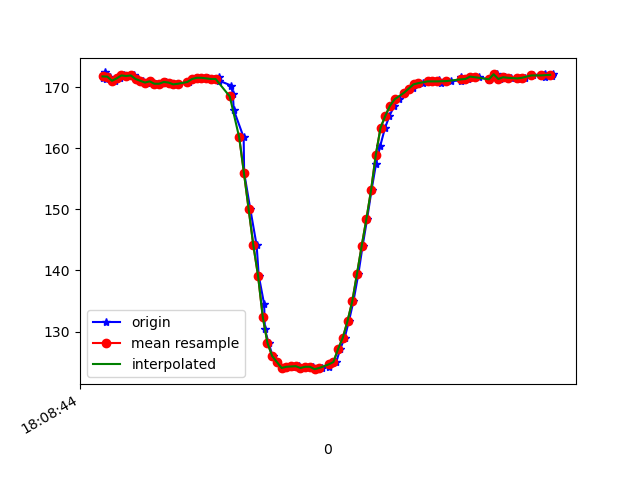

Source data for this figure (header and first rows):
1617818924543, 514568148543390, 171.58203, -240.23438, -66.60156
1617818924550, 514568170732378, 172.5, -240.5, -65.92
1617818924554, 514568186817106, 171.4, -240.7, -66.99
1617818924573, 514568205892920, 171.8, -240.5, -65.62
1617818924594, 514568224999257, 171.1, -240.8, -65.82
1617818924613, 514568244075072, 171.5, -240.3, -65.33
1617818924632, 514568263089844, 172, -240.5, -65.14
1617818924654, 514568282196180, 171.9, -239.9, -66.5
1617818924674, 514568301882421, 172, -240.1, -65.62
1617818924692, 514568320591980, 171.4, -239.9, -65.62
1617818924710, 514568339576231, 171.1, -240, -65.53
1617818924729, 514568358652046, 170.8, -240.4, -66.02
1617818924747, 514568377697340, 171, -240.2, -65.23
1617818924765, 514568396742634, 170.6, -240.3, -65.33
1617818924785, 514568415910012, 170.6, -240.5, -65.92
1617818924808, 514568435077391, 170.9, -240.2, -64.75
1617818924824, 514568453909036, 170.8, -240, -65.82
1617818924841, 514568472862765, 170.5, -240.4, -65.23
1617818924866, 514568491969102, 170.6, -240, -65.53
1617818924903, 514568511228044, 170.9, -240.7, -66.21
1617818924909, 514568530242817, 170.9, -240.8, -65.82
1617818924924, 514568549318632, 171.4, -239.8, -65.23
1617818924943, 514568568486010, 171.6, -240.3, -65.92
1617818924973, 514568587561825, 171.6, -240.4, -66.31
1617818924986, 514568606881811, 171.5, -240.5, -65.92
1617818925011, 514568625988147, 171.4, -240.3, -66.7
1617818925033, 514568645033441, 171.7, -240.8, -66.31
1617818925036, 514568664506032, 171.1, -241, -65.82
1617818925086, 514568683490283, 170.3, -241.3, -65.92
1617818925093, 514568703023918, 168.9, -241.8, -65.53
1617818925097, 514568722221818, 166.3, -242.4, -65.23
1617818925139, 514568741541803, 161.8, -243.7, -63.09
1617818925141, 514568760678661, 156.1, -244.7, -59.96
1617818925167, 514568779876561, 150.1, -246.7, -56.45
1617818925194, 514568799349153, 144.1, -249.3, -52.73
1617818925203, 514568818821745, 139.2, -252.8, -48.93
1617818925226, 514568838263815, 134.5, -256.2, -44.34
1617818925229, 514568857156502, 130.4, -259.8, -39.45
1617818925245, 514568876262839, 128.1, -262.4, -33.59
1617818925262, 514568895308132, 126, -265.2, -29.39
1617818925281, 514568914292383, 125.0, -267.6, -25.1
1617818925300, 514568933337677, 124, -269.3, -22.07
1617818925323, 514568952382970, 124.2, -271.7, -18.85
1617818925341, 514568971367221, 124.3, -272.2, -15.72
1617818925357, 514568990473558, 124.2, -273.4, -14.75
1617818925376, 514569009488330, 124.3, -274.2, -13.67
1617818925395, 514569028533624, 124, -274, -13.96
1617818925418, 514569047609439, 124.2, -274.4, -15.33
1617818925434, 514569066807339, 124.2, -273.6, -15.82
1617818925453, 514569085761068, 123.8, -272.9, -17.48
1617818925473, 514569104806362, 124, -271.9, -19.92
1617818925500, 514569124126347, 124.2, -270.1, -23.44
1617818925512, 514569143293726, 125.0, -268, -25.88
1617818925532, 514569162277977, 125.0, -265.5, -29
1617818925549, 514569181475877, 127.1, -262.4, -33.59
1617818925568, 514569200521171, 129, -259.8, -37.3
1617818925586, 514569219596986, 131.7, -257, -41.5
1617818925605, 514569238642279, 135, -254.5, -46.39
1617818925626, 514569257687573, 139.5, -252.6, -51.17
1617818925644, 514569276702345, 144, -250.1, -55.47
1617818925663, 514569295747639, 148.4, -249.1, -59.28
... 40 more rows
